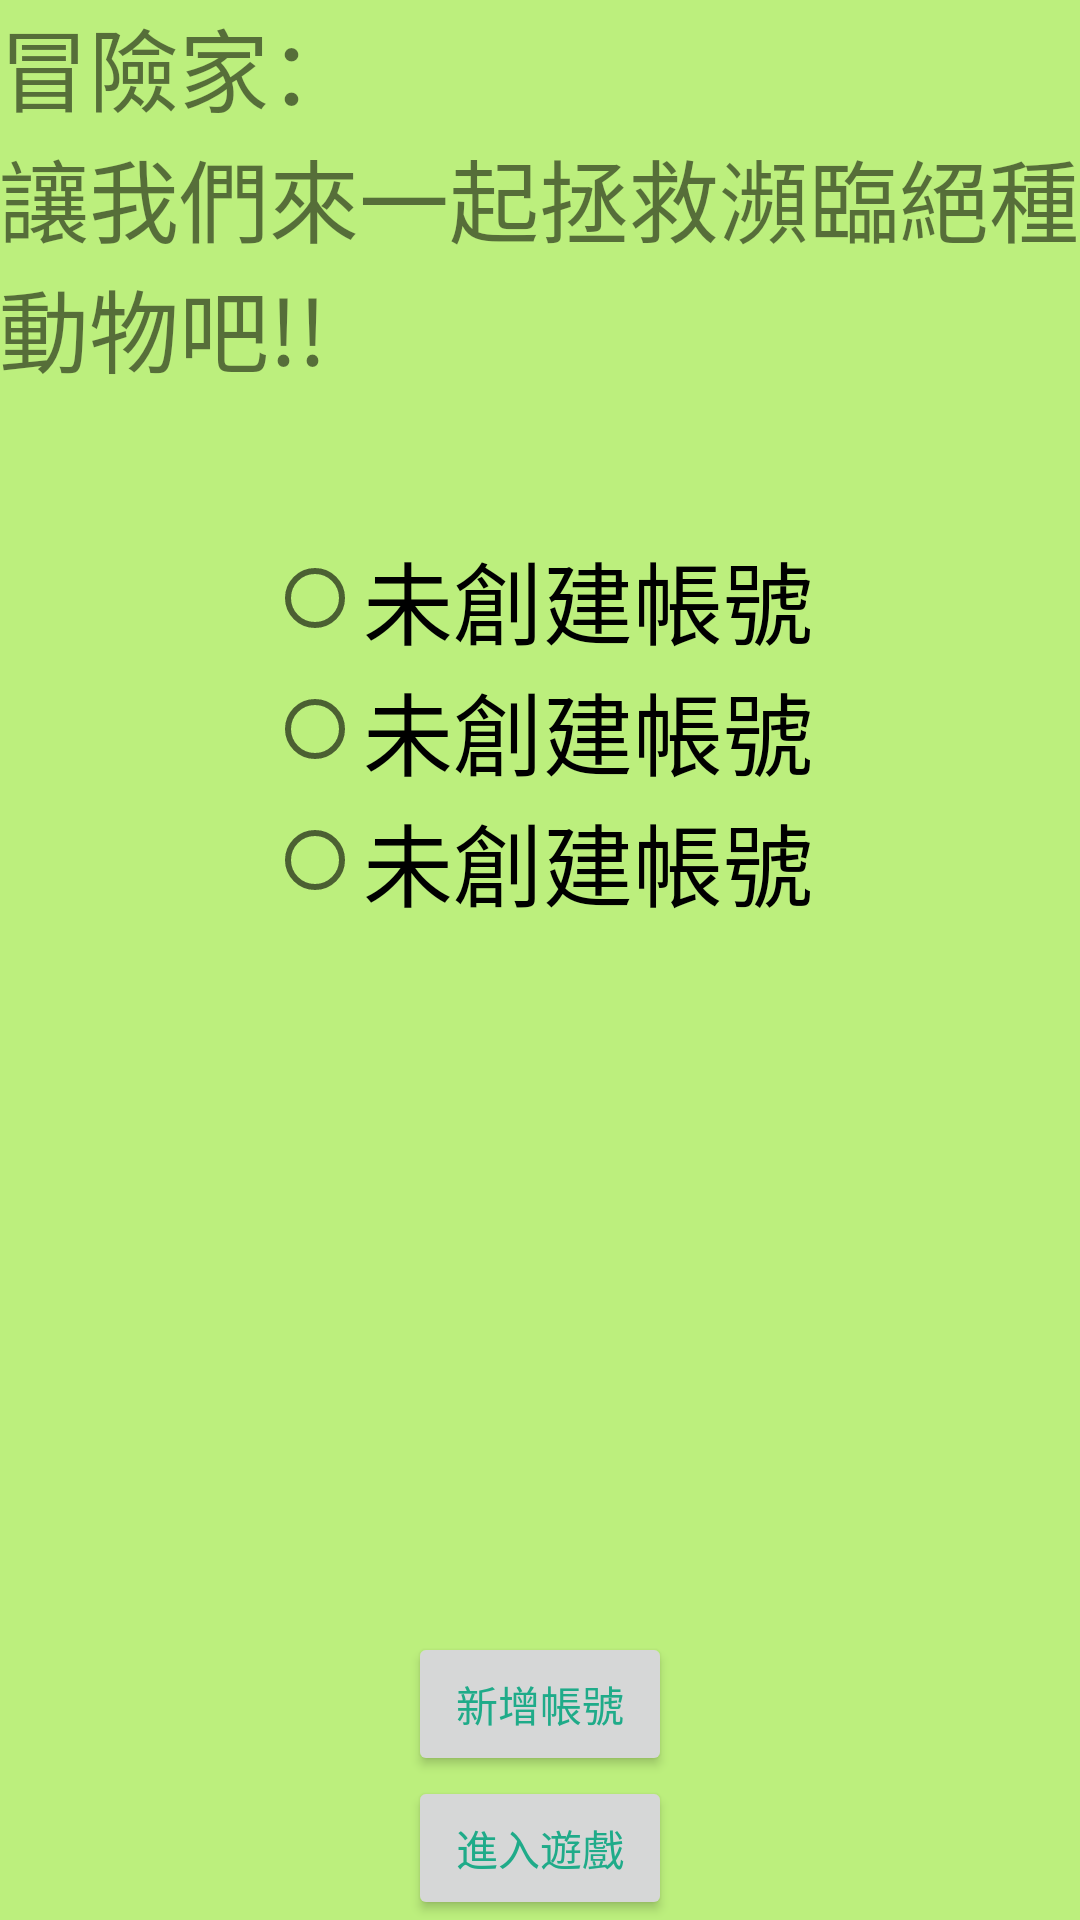

The Android layout XML behind this screen, and the referenced resources:
<!-- AndroidManifest.xml: application theme AppTheme -->
<!-- res/layout/activity_login.xml -->
<?xml version="1.0" encoding="utf-8"?>
<RelativeLayout xmlns:android="http://schemas.android.com/apk/res/android"
    xmlns:tools="http://schemas.android.com/tools"
    android:layout_width="match_parent"
    android:layout_height="match_parent"
    android:paddingBottom="@dimen/activity_vertical_margin"
    android:paddingLeft="@dimen/activity_horizontal_margin"
    android:paddingRight="@dimen/activity_horizontal_margin"
    android:paddingTop="@dimen/activity_vertical_margin"
    tools:context="es.esy.silverwolf.gamecard6.LoginActivity"
    android:background="#bcef7d">


    <TextView
        android:layout_width="wrap_content"
        android:layout_height="wrap_content"
        android:text="@string/main"
        android:id="@+id/main"
        android:textSize="30dp"
        android:layout_alignParentTop="true"
        android:layout_centerHorizontal="true"
        android:layout_marginTop="44dp" />

    <Button
        android:layout_width="wrap_content"
        android:layout_height="wrap_content"
        android:text="進入遊戲"
        android:id="@+id/Benter"
        android:layout_alignParentBottom="true"
        android:layout_centerHorizontal="true"
        android:onClick="onClick"/>

    <TextView
        android:layout_width="wrap_content"
        android:layout_height="wrap_content"
        android:text="@string/guest"
        android:id="@+id/guest"
        android:textSize="30dp" />

    <Button
        android:layout_width="wrap_content"
        android:layout_height="wrap_content"
        android:text="新增帳號"
        android:id="@+id/newUser"
        android:layout_above="@+id/Benter"
        android:layout_alignLeft="@+id/Benter"
        android:layout_alignStart="@+id/Benter" />

    <RadioGroup
        android:layout_width="wrap_content"
        android:layout_height="wrap_content"
        android:layout_below="@+id/main"
        android:id="@+id/radioGroup"
        android:layout_centerHorizontal="true"
        android:layout_alignParentEnd="false">

        <RadioButton
            android:layout_width="wrap_content"
            android:layout_height="wrap_content"
            android:text="@string/user01"
            android:id="@+id/rBUser01"
            android:checked="false"
            android:textSize="30dp"
            android:layout_below="@+id/main"
            android:layout_centerHorizontal="true"
            android:layout_marginTop="47dp" />

        <RadioButton
            android:layout_width="wrap_content"
            android:layout_height="wrap_content"
            android:text="@string/user02"
            android:id="@+id/rBUser02"
            android:checked="false"
            android:textSize="30dp"
            android:layout_below="@+id/rBUser01"
            android:layout_alignLeft="@+id/rBUser01"
            android:layout_alignStart="@+id/rBUser01" />

        <RadioButton
            android:layout_width="wrap_content"
            android:layout_height="wrap_content"
            android:text="@string/user03"
            android:id="@+id/rBUser03"
            android:checked="false"
            android:textSize="30dp"
            android:layout_below="@+id/rBUser02"
            android:layout_alignLeft="@+id/rBUser02"
            android:layout_alignStart="@+id/rBUser02" />
    </RadioGroup>

</RelativeLayout>
<!-- resources referenced by this layout -->
<resources>
  <string name="guest">冒險家：</string>
  <string name="main">讓我們來一起拯救瀕臨絕種動物吧!!</string>
  <string name="user01">未創建帳號</string>
  <string name="user02">未創建帳號</string>
  <string name="user03">未創建帳號</string>
  <style name="AppTheme" parent="Theme.AppCompat.Light.DarkActionBar">
          
          
          
          <item name="colorPrimary">#1fab89</item>
          
          <item name="colorPrimaryDark">#1fab89</item>
          
          <item name="colorAccent">@color/colorAccent</item>
          <item name="android:textColorPrimary">#1fab89</item>
  
  
          
          <item name="actionBarStyle">@style/MyActionBar</item>
          
          <item name="android:itemTextAppearance">@style/MyActionBar.MenuTextStyle</item>
          
          <item name="android:itemBackground">#1fab89</item>
      </style>
  <style name="MyActionBar" parent="@style/Widget.AppCompat.Light.ActionBar.Solid.Inverse">
          <item name="android:itemBackground">#1fab89</item>
          <item name="titleTextStyle">@style/MyActionBarTitle</item>
      </style>
  <style name="MyActionBar.MenuTextStyle" parent="style/TextAppearance.AppCompat.Widget.ActionBar.Title">
          <item name="android:textColor">#f2f2f2</item>
          <item name="android:textSize">18sp</item>
      </style>
  <style name="MyActionBarTitle" parent="@style/TextAppearance.AppCompat.Widget.ActionBar.Title">
          <item name="android:textColor">#b5ff7d</item>
      </style>
  <!-- not gathered from this repository: default colours our renderer supplied (Android Studio template values) -->
  <color name="colorAccent">#FF03DAC5</color>
</resources>
